Run: headless pygame with SDL's dummy video driver; simulated clock (each Clock.tick advances the game by its frame time, no real sleeping); random seed 0; keys injected as events and as key.get_pressed() state; mouse plan: one left click at the window centre at the start of phase 2, then a move to the lower-right quarter at the start of phase 3.
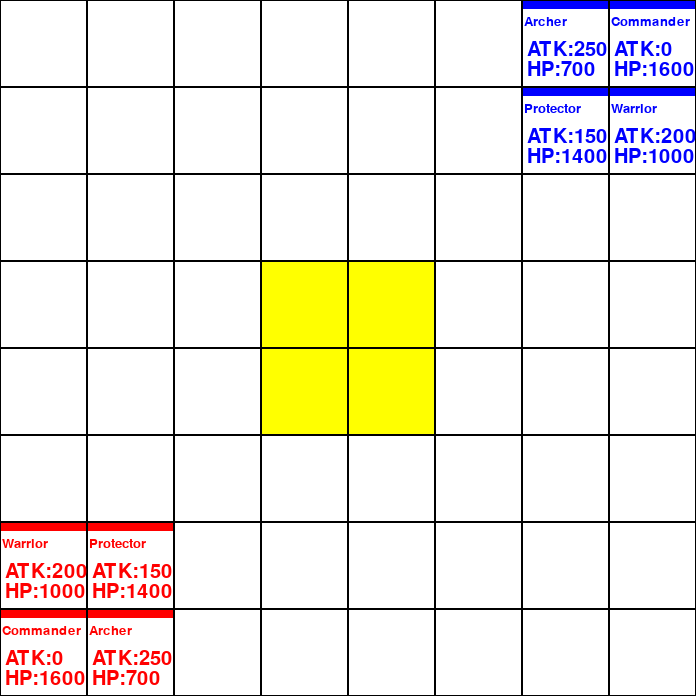
Frame 1 of 4 · flips 1–60 · no input
Frame 2 of 4 · flips 61–180 · clicked the window centre · tapped SPACE, RETURN · held RIGHT (→), D · screen unchanged from frame 1, image omitted
Frame 3 of 4 · flips 181–300 · moved the mouse to the lower-right quarter · held DOWN (↓), S · screen unchanged from frame 2, image omitted
Frame 4 of 4 · flips 301–420 · held LEFT (←), A, UP (↑), W · screen unchanged from frame 3, image omitted

The pygame program that drew these frames:

#用pycharm实现的简单双人对战
#对游戏规则进行了熟悉

import copy
import pygame
import sys
import math
import random
import time

pygame.init()
MAX_TURNS=100
# 定义颜色
RED = (255, 0, 0)
BLUE = (0, 0, 255)
WHITE = (255, 255, 255)
BLACK = (0, 0, 0)
YELLOW = (255, 255, 0)
GREEN = (0, 255, 0)
LIGHT_GREEN = (144, 238, 144)
ORANGE = (255, 165, 0)

# 设置窗口大小
WIDTH, HEIGHT = 700, 700
ROWS, COLS = 8, 8
SQSIZE = WIDTH // COLS

# 创建窗口
screen = pygame.display.set_mode((WIDTH, HEIGHT))
pygame.display.set_caption('王国保卫战')

class Kingdom:
    def __init__(self):
        self.board=[
            ['--', '--', '--', '--', '--', '--', 'eA', 'eC'],
            ['--', '--', '--', '--', '--', '--', 'eP', 'eW'],
            ['--', '--', '--', '--', '--', '--', '--', '--'],
            ['--', '--', '--', '--', '--', '--', '--', '--'],
            ['--', '--', '--', '--', '--', '--', '--', '--'],
            ['--', '--', '--', '--', '--', '--', '--', '--'],
            ['wW', 'wP', '--', '--', '--', '--', '--', '--'],
            ['wC', 'wA', '--', '--', '--', '--', '--', '--']
        ]
        piece = ['wW', 'wA', 'wP', 'wC', 'eW', 'eA', 'eP', 'eC']
        type = [Warrior(), Archer(), Protector(), Commander(), Warrior(), Archer(), Protector(), Commander()]
        self.chess = {key: value for key, value in zip(piece, type)}
        self.player = 'w'
        self.current_winner=None
        self.turns=0

    def winner(self):
        if self.board[0][7]=='--':
            return 'w'
        if self.board[7][0]=='--':
            return 'e'
        #达到回合上限
        if self.turns==MAX_TURNS:
            if chess['eC']>chess['wC']:
                return 'e'
            else:
                if chess['eC'] < chess['wC']:
                    return 'w'
                #司令生命值相同
                else:
                    if chess['eC'] == chess['wC']:
                        sum=[0,0]
                        for row in range(ROWS):
                            for col in range(COLS):
                                if self.board[row][col][0]!='--':
                                    piece = self.board[row][col]
                                    if piece[0]=='w':
                                        sum[0]+=self.chess[piece].hp
                                    else:
                                        sum[1] += self.chess[piece].hp
                                    if sum[1] >= sum[0]:
                                        return 'e'
                                    else:
                                        if sum[1] < sum[0]:
                                            return 'w'
        else:
            return None

    def vaild_policy(self):
        start_time=time.time()
        policies=[]
        for row in range(ROWS):
            for col in range(COLS):
                if self.board[row][col][0]==self.player and self.board[row][col][1]!='C':
                    piece=self.board[row][col]
                    vaild_moves=self.chess[piece].move_range(self.board,[row,col])
                    # print(len(vaild_moves))
                    for move_to in vaild_moves:
                        new_state = copy.deepcopy(self)
                        new_state.board[row][col] = '--'
                        new_state.board[move_to[0]][move_to[1]] = piece
                        new_state.turns=self.turns+1
                        new_state.player = 'w' if self.player == 'e' else 'e'
                        erase(new_state)
                        vaild_attacks = self.chess[piece].atk_range(new_state.board, move_to)

                        if len(vaild_attacks)==0:
                            policies.append(new_state)
                        else:
                            for attack_to in vaild_attacks:
                                piece_object = new_state.board[attack_to[0]][attack_to[1]]
                                new_state.chess[piece_object].attack(new_state.chess[piece])
                                erase(new_state)
                                new_state.current_winner=new_state.winner()
                                policies.append(new_state)
        print(time.time()-start_time)
        return policies

def in_board(position):
    return 0 <= position[0] < 8 and 0 <= position[1] < 8

# 定义棋子抽象基类
class Chess:
    def __init__(self):
        self.atk = self.hp = self.type = self.hpmax = self.move_next = self.atk_next = None

    def attack(self, obj):
        obj.hp -= self.atk

    def heal(self):
        self.hp = self.hpmax if self.hp + 25 > self.hpmax else self.hp + 25

    def information(self):
        return [self.type, 'ATK:' + str(self.atk), 'HP:' + str(self.hp)]

    def move_range(self, board, position):
        # vaild_move = [[0 for _ in range(COLS)] for _ in range(ROWS)]
        vaild_move=[]
        for d in self.move_next:
            destination = (d[0] + position[0], d[1] + position[1])
            if (in_board(destination) == False):
                continue
            if board[destination[0]][destination[1]] == '--':
                vaild_move.append([destination[0], destination[1]])
        return vaild_move

    def atk_range(self, board, position):
        # vaild_atk = [[0 for _ in range(COLS)] for _ in range(ROWS)]
        vaild_atk=[]
        for d in self.atk_next:
            destination = (d[0] + position[0], d[1] + position[1])
            if (in_board(destination) == False):
                continue
            if board[destination[0]][destination[1]] != '--' and board[destination[0]][destination[1]][0] != \
                    board[position[0]][position[1]][0]:
                # vaild_atk[destination[0]][destination[1]] = 1;
                vaild_atk.append([destination[0],destination[1]])
        # print(vaild_atk)
        return vaild_atk

# 定义各棋子类
class Commander(Chess):
    def __init__(self):
        self.type = 'Commander'
        self.atk = 0
        self.hp = self.hpmax = 1600

class Warrior(Chess):
    def __init__(self):
        self.type = 'Warrior'
        self.atk = 200
        self.hp = 1000
        self.hpmax = 1000
        self.atk_next = [(-1, 0), (1, 0), (0, -1), (0, 1)]

    def move_range(self, board, position):
        # vaild_move = [[0 for _ in range(COLS)] for _ in range(ROWS)]
        vaild_move=[]
        move = [(-1, 0), (1, 0), (0, -1), (0, 1)]
        for d in move:
            first_move = (position[0] + d[0], position[1] + d[1])
            if (in_board(first_move) == False):
                continue
            if board[first_move[0]][first_move[1]] == '--':
                vaild_move.append([first_move[0],first_move[1]])
                for dd in move:
                    second_move = (first_move[0] + dd[0], first_move[1] + dd[1])
                    if (in_board(second_move) == False):
                        continue
                    if board[second_move[0]][second_move[1]] == '--':
                        if [second_move[0],second_move[1]] not in vaild_move:
                            vaild_move.append([second_move[0],second_move[1]])
                        # vaild_move.append([second_move[0],second_move[1]])
        return vaild_move


class Archer(Chess):
    def __init__(self):
        self.type = 'Archer'
        self.atk = 250
        self.hp = 700
        self.hpmax = 700
        self.move_next = [(-1, 0), (1, 0), (0, -1), (0, 1)]
        self.atk_next = [(-1, 0), (1, 0), (0, -1), (0, 1), (1, 1), (1, -1), (-1, -1), (-1, 1), (2, 0), (-2, 0), (0, 2),
                         (0, -2)]


class Protector(Chess):
    def __init__(self):
        self.type = 'Protector'
        self.atk = 150
        self.hp = self.hpmax = 1400
        self.move_next = [(-1, 0), (1, 0), (0, -1), (0, 1)]
        self.atk_next = [(-1, 0), (1, 0), (0, -1), (0, 1), (1, 1), (1, -1), (-1, -1), (-1, 1)]




# 绘制棋盘
def draw_board():
    screen.fill(WHITE)
    for row in range(3, 5):
        for col in range(3, 5):
            pygame.draw.rect(screen, YELLOW, (col * SQSIZE, row * SQSIZE, SQSIZE, SQSIZE))
    for row in range(ROWS):
        for col in range(COLS):
            pygame.draw.rect(screen, BLACK, (col * SQSIZE, row * SQSIZE, SQSIZE, SQSIZE), 1)

# 绘制棋子信息与血条
def draw_pieces(game):

    for row in range(ROWS):
        for col in range(COLS):
            piece = game.board[row][col]

            if piece != '--':
                pygame.draw.rect(screen, RED if (piece[0] == 'w') else BLUE, (
                col * SQSIZE + 1, row * SQSIZE + 1, (SQSIZE - 2) * game.chess[piece].hp / game.chess[piece].hpmax, SQSIZE // 10))
                font = pygame.font.Font(None, 20)
                text_surface = font.render(game.chess[piece].information()[0], True, RED if (piece[0] == 'w') else BLUE)
                screen.blit(text_surface, (col * SQSIZE + 2, row * SQSIZE + 15))
                font = pygame.font.Font(None, 30)
                text_surface = font.render(game.chess[piece].information()[1], True, RED if (piece[0] == 'w') else BLUE)
                screen.blit(text_surface, (col * SQSIZE + 5, row * SQSIZE + 40))
                text_surface = font.render(game.chess[piece].information()[2], True, RED if (piece[0] == 'w') else BLUE)
                screen.blit(text_surface, (col * SQSIZE + 5, row * SQSIZE + 60))

# 画可移动范围
def draw_move(vaild):
    for position in vaild:
        pygame.draw.rect(screen, LIGHT_GREEN, (position[1] * SQSIZE + 1, position[0] * SQSIZE + 1, SQSIZE - 2, SQSIZE - 2), 4)


# 画可攻击对象
def draw_atk(vaild):
    for position in vaild:
        pygame.draw.rect(screen, ORANGE, (position[1] * SQSIZE + 1, position[0] * SQSIZE + 1, SQSIZE - 2, SQSIZE - 2), 4)

# 治疗区
def recover(game):
    for row in range(3, 5):
        for col in range(3, 5):
            piece = game.board[row][col]
            if piece != '--':
                game.chess[piece].heal()
                if piece[0] == 'w':
                    game.chess['wC'].heal()
                else:
                    game.chess['eC'].heal()


# 移除棋子
def erase(game):
    for row in range(ROWS):
        for col in range(COLS):
            piece = game.board[row][col]
            if piece != '--' and game.chess[piece].hp <= 0:
                game.board[row][col] = '--'

# 主函数
def main():
    game=Kingdom()

    running = True
    selected1 = selected2 = None
    draw_board()
    draw_pieces(game)

    while running:
        for event in pygame.event.get():
            if event.type == pygame.QUIT:
                running = False
                sys.exit()

            if event.type == pygame.MOUSEBUTTONDOWN:
                x, y = event.pos
                row = y // SQSIZE
                col = x // SQSIZE
                game.current_winner=game.winner()
                print(game.current_winner)
                # policies = game.vaild_policy()
                # print(len(policies))
                # for _ in policies:
                #     for rows in _.board:
                #         print(rows)
                #     print("")

                if selected1 and selected2:
                    pieceA = game.board[selected2[0]][selected2[1]]
                    pieceB = game.board[row][col]
                    vaild_atk = game.chess[pieceA].atk_range(game.board, selected2)

                    if [row,col] not in vaild_atk:
                        draw_board()
                        draw_pieces(game)
                        print('请选中')
                    else:
                        game.chess[pieceA].attack(game.chess[pieceB])
                        erase(game)
                        draw_board()
                        draw_pieces(game)
                        print('已攻击或跳过', game.board[row][col])
                        print('请选中')
                    game.player = 'e' if game.player == 'w' else 'w'
                    policies = game.vaild_policy()
                    # print(len(policies))
                    # for _ in policies:
                    #     for rows in _.board:
                    #         print(rows)
                    #     print("")
                    selected1 = selected2 = None
                else:
                    if selected1:
                        draw_board()
                        piece = game.board[selected1[0]][selected1[1]]
                        selected2 = (row, col)
                        if [row,col] not in game.chess[piece].move_range(game.board, selected1):
                            selected1 = selected2 = None
                            print('请选中')
                        else:
                            game.board[row][col] = piece
                            game.board[selected1[0]][selected1[1]] = '--'
                            print('已移动', game.board[row][col])
                            recover(game)
                            vaild_atk = game.chess[piece].atk_range(game.board, selected2)
                            # print(vaild_atk)
                            if len(vaild_atk) == 0:
                                game.player='e' if game.player=='w' else 'w'
                                policies = game.vaild_policy()
                                # print(len(policies))
                                # for _ in policies:
                                #     for rows in _.board:
                                #         print(rows)
                                #     print("")
                                selected1 = selected2 = None
                                print('请选中')
                            else:
                                draw_atk(vaild_atk)
                                print('请攻击')
                        draw_pieces(game)
                    else:
                        if game.board[row][col] != '--' and game.board[row][col][1] != 'C':
                            selected1 = (row, col)
                            piece = game.board[row][col]
                            draw_move(game.chess[piece].move_range(game.board, selected1))
                            print('已选中', game.board[row][col])
        pygame.display.flip()


if __name__ == "__main__":
    main()
